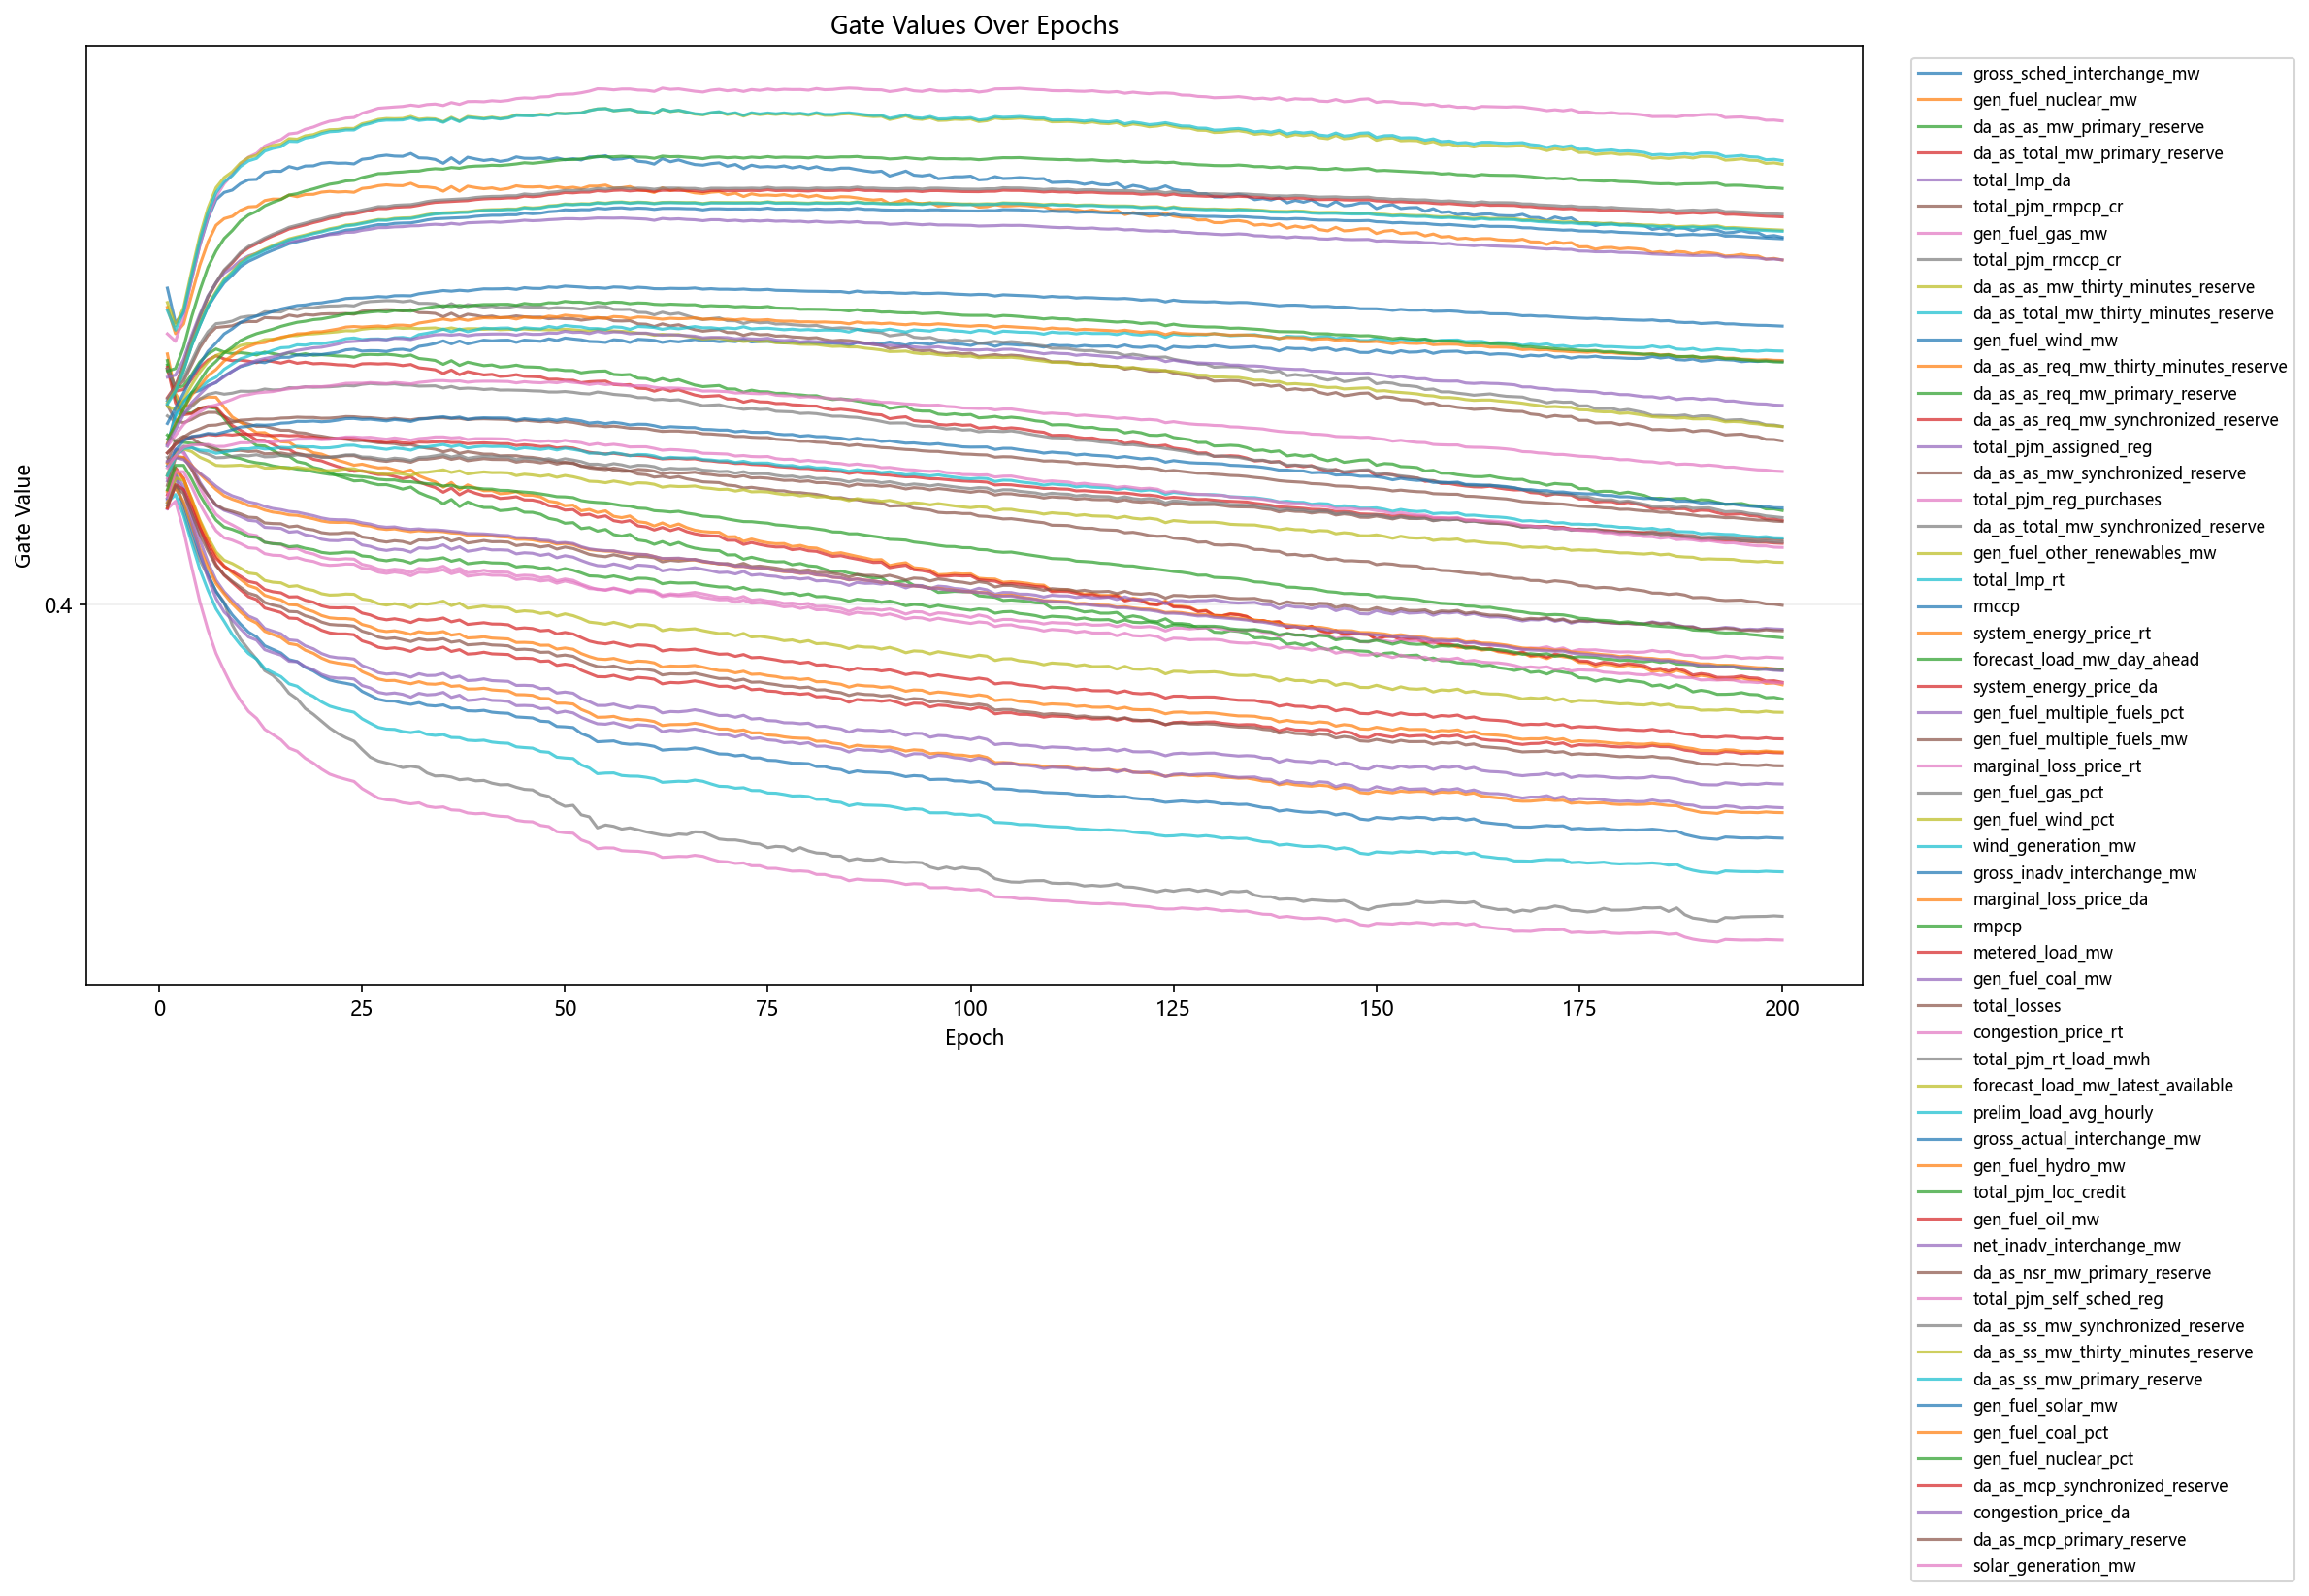

Source data for this figure (header and first rows):
epoch, feature_index, feature, gate
1, 1, gross_sched_interchange_mw, 0.6259
1, 2, gen_fuel_nuclear_mw, 0.6121
1, 3, da_as_as_mw_primary_reserve, 0.5709
1, 4, da_as_total_mw_primary_reserve, 0.568
1, 5, total_lmp_da, 0.4746
1, 6, total_pjm_rmpcp_cr, 0.5422
1, 7, gen_fuel_gas_mw, 0.5932
1, 8, total_pjm_rmccp_cr, 0.5049
1, 9, da_as_as_mw_thirty_minutes_reserve, 0.6156
1, 10, da_as_total_mw_thirty_minutes_reserve, 0.61
1, 11, gen_fuel_wind_mw, 0.5139
1, 12, da_as_as_req_mw_thirty_minutes_reserve, 0.5789
1, 13, da_as_as_req_mw_primary_reserve, 0.5742
1, 14, da_as_as_req_mw_synchronized_reserve, 0.5693
1, 15, total_pjm_assigned_reg, 0.4882
1, 16, da_as_as_mw_synchronized_reserve, 0.5682
1, 17, total_pjm_reg_purchases, 0.4903
1, 18, da_as_total_mw_synchronized_reserve, 0.5682
1, 19, gen_fuel_other_renewables_mw, 0.5414
1, 20, total_lmp_rt, 0.4726
1, 21, rmccp, 0.4757
1, 22, system_energy_price_rt, 0.4728
1, 23, forecast_load_mw_day_ahead, 0.5666
1, 24, system_energy_price_da, 0.4783
1, 25, gen_fuel_multiple_fuels_pct, 0.4684
1, 26, gen_fuel_multiple_fuels_mw, 0.485
1, 27, marginal_loss_price_rt, 0.4683
1, 28, gen_fuel_gas_pct, 0.5346
1, 29, gen_fuel_wind_pct, 0.4693
1, 30, wind_generation_mw, 0.5131
1, 31, gross_inadv_interchange_mw, 0.5454
1, 32, marginal_loss_price_da, 0.4808
1, 33, rmpcp, 0.521
1, 34, metered_load_mw, 0.5477
1, 35, gen_fuel_coal_mw, 0.5623
1, 36, total_losses, 0.5018
1, 37, congestion_price_rt, 0.4763
1, 38, total_pjm_rt_load_mwh, 0.547
1, 39, forecast_load_mw_latest_available, 0.5441
1, 40, prelim_load_avg_hourly, 0.5431
1, 41, gross_actual_interchange_mw, 0.5292
1, 42, gen_fuel_hydro_mw, 0.515
1, 43, total_pjm_loc_credit, 0.5179
1, 44, gen_fuel_oil_mw, 0.5082
1, 45, net_inadv_interchange_mw, 0.5142
1, 46, da_as_nsr_mw_primary_reserve, 0.5083
1, 47, total_pjm_self_sched_reg, 0.513
1, 48, da_as_ss_mw_synchronized_reserve, 0.4925
1, 49, da_as_ss_mw_thirty_minutes_reserve, 0.4921
1, 50, da_as_ss_mw_primary_reserve, 0.492
1, 51, gen_fuel_solar_mw, 0.4989
1, 52, gen_fuel_coal_pct, 0.5007
1, 53, gen_fuel_nuclear_pct, 0.4818
1, 54, da_as_mcp_synchronized_reserve, 0.4688
1, 55, congestion_price_da, 0.5021
1, 56, da_as_mcp_primary_reserve, 0.4708
1, 57, solar_generation_mw, 0.4974
2, 1, gross_sched_interchange_mw, 0.601
2, 2, gen_fuel_nuclear_mw, 0.5934
2, 3, da_as_as_mw_primary_reserve, 0.5545
... 11,340 more rows
